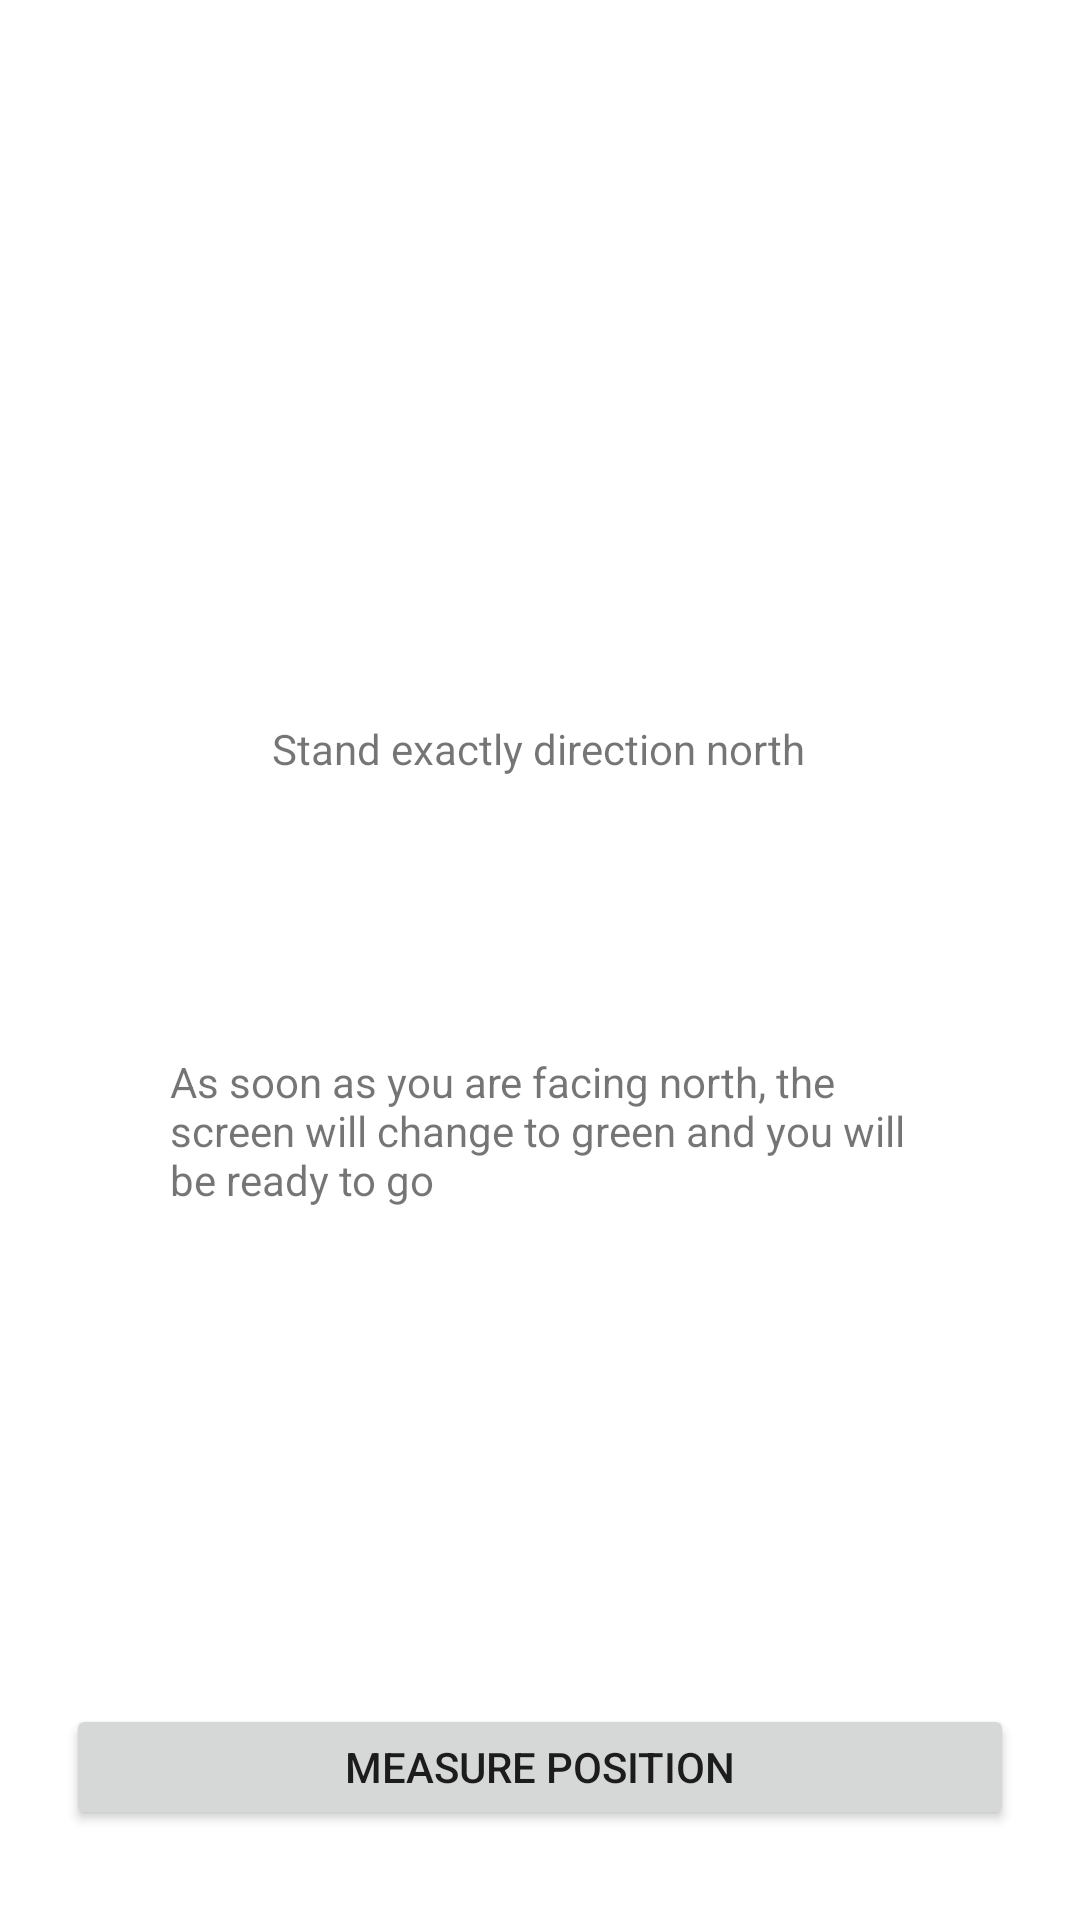

Here is an Android app screen rendered from its layout file. Give the layout XML and the strings, colors and styles it references.
<!-- AndroidManifest.xml: application theme Theme.Turn22 -->
<!-- res/layout/activity_set.xml -->
<?xml version="1.0" encoding="utf-8"?>
<androidx.constraintlayout.widget.ConstraintLayout xmlns:android="http://schemas.android.com/apk/res/android"
    xmlns:app="http://schemas.android.com/apk/res-auto"
    xmlns:tools="http://schemas.android.com/tools"
    android:layout_width="match_parent"
    android:layout_height="match_parent"
    tools:context=".activities.SetActivity">

    <TextView
        android:id="@+id/textView_northSet"
        android:layout_width="wrap_content"
        android:layout_height="wrap_content"
        android:layout_marginTop="240dp"
        android:text="@string/north"
        app:layout_constraintEnd_toEndOf="parent"
        app:layout_constraintHorizontal_bias="0.498"
        app:layout_constraintStart_toStartOf="parent"
        app:layout_constraintTop_toTopOf="parent" />

    <TextView
        android:id="@+id/textView_InforSet"
        android:layout_width="246dp"
        android:layout_height="125dp"
        android:layout_marginTop="92dp"
        android:text="@string/setInfo"
        app:layout_constraintEnd_toEndOf="parent"
        app:layout_constraintHorizontal_bias="0.496"
        app:layout_constraintStart_toStartOf="parent"
        app:layout_constraintTop_toBottomOf="@+id/textView_northSet" />

    <Button
        android:id="@+id/button_measure"
        android:layout_width="316dp"
        android:layout_height="42dp"
        android:onClick="onMeasure"
        android:text="@string/button_measure"
        app:layout_constraintBottom_toBottomOf="parent"
        app:layout_constraintEnd_toEndOf="parent"
        app:layout_constraintHorizontal_bias="0.498"
        app:layout_constraintStart_toStartOf="parent"
        app:layout_constraintTop_toBottomOf="@+id/textView_InforSet"
        app:layout_constraintVertical_bias="0.753" />
</androidx.constraintlayout.widget.ConstraintLayout>
<!-- resources referenced by this layout -->
<resources>
  <string name="button_measure">Measure position</string>
  <string name="north">Stand exactly direction north</string>
  <string name="setInfo">As soon as you are facing north, the screen will change to green and you will be ready to go</string>
  <style name="Theme.Turn22" parent="Theme.MaterialComponents.DayNight.DarkActionBar">
          
          <item name="colorPrimary">@color/purple_500</item>
          <item name="colorPrimaryVariant">@color/purple_700</item>
          <item name="colorOnPrimary">@color/white</item>
          
          <item name="colorSecondary">@color/teal_200</item>
          <item name="colorSecondaryVariant">@color/teal_700</item>
          <item name="colorOnSecondary">@color/black</item>
          
          <item name="android:statusBarColor" tools:targetApi="l">?attr/colorPrimaryVariant</item>
          
      </style>
  <!-- not gathered from this repository: default colours our renderer supplied (Android Studio template values) -->
  <color name="purple_500">#FF6200EE</color>
  <color name="purple_700">#FF3700B3</color>
  <color name="teal_200">#FF03DAC5</color>
  <color name="teal_700">#FF018786</color>
  <color name="black">#FF000000</color>
  <color name="white">#FFFFFFFF</color>
</resources>
